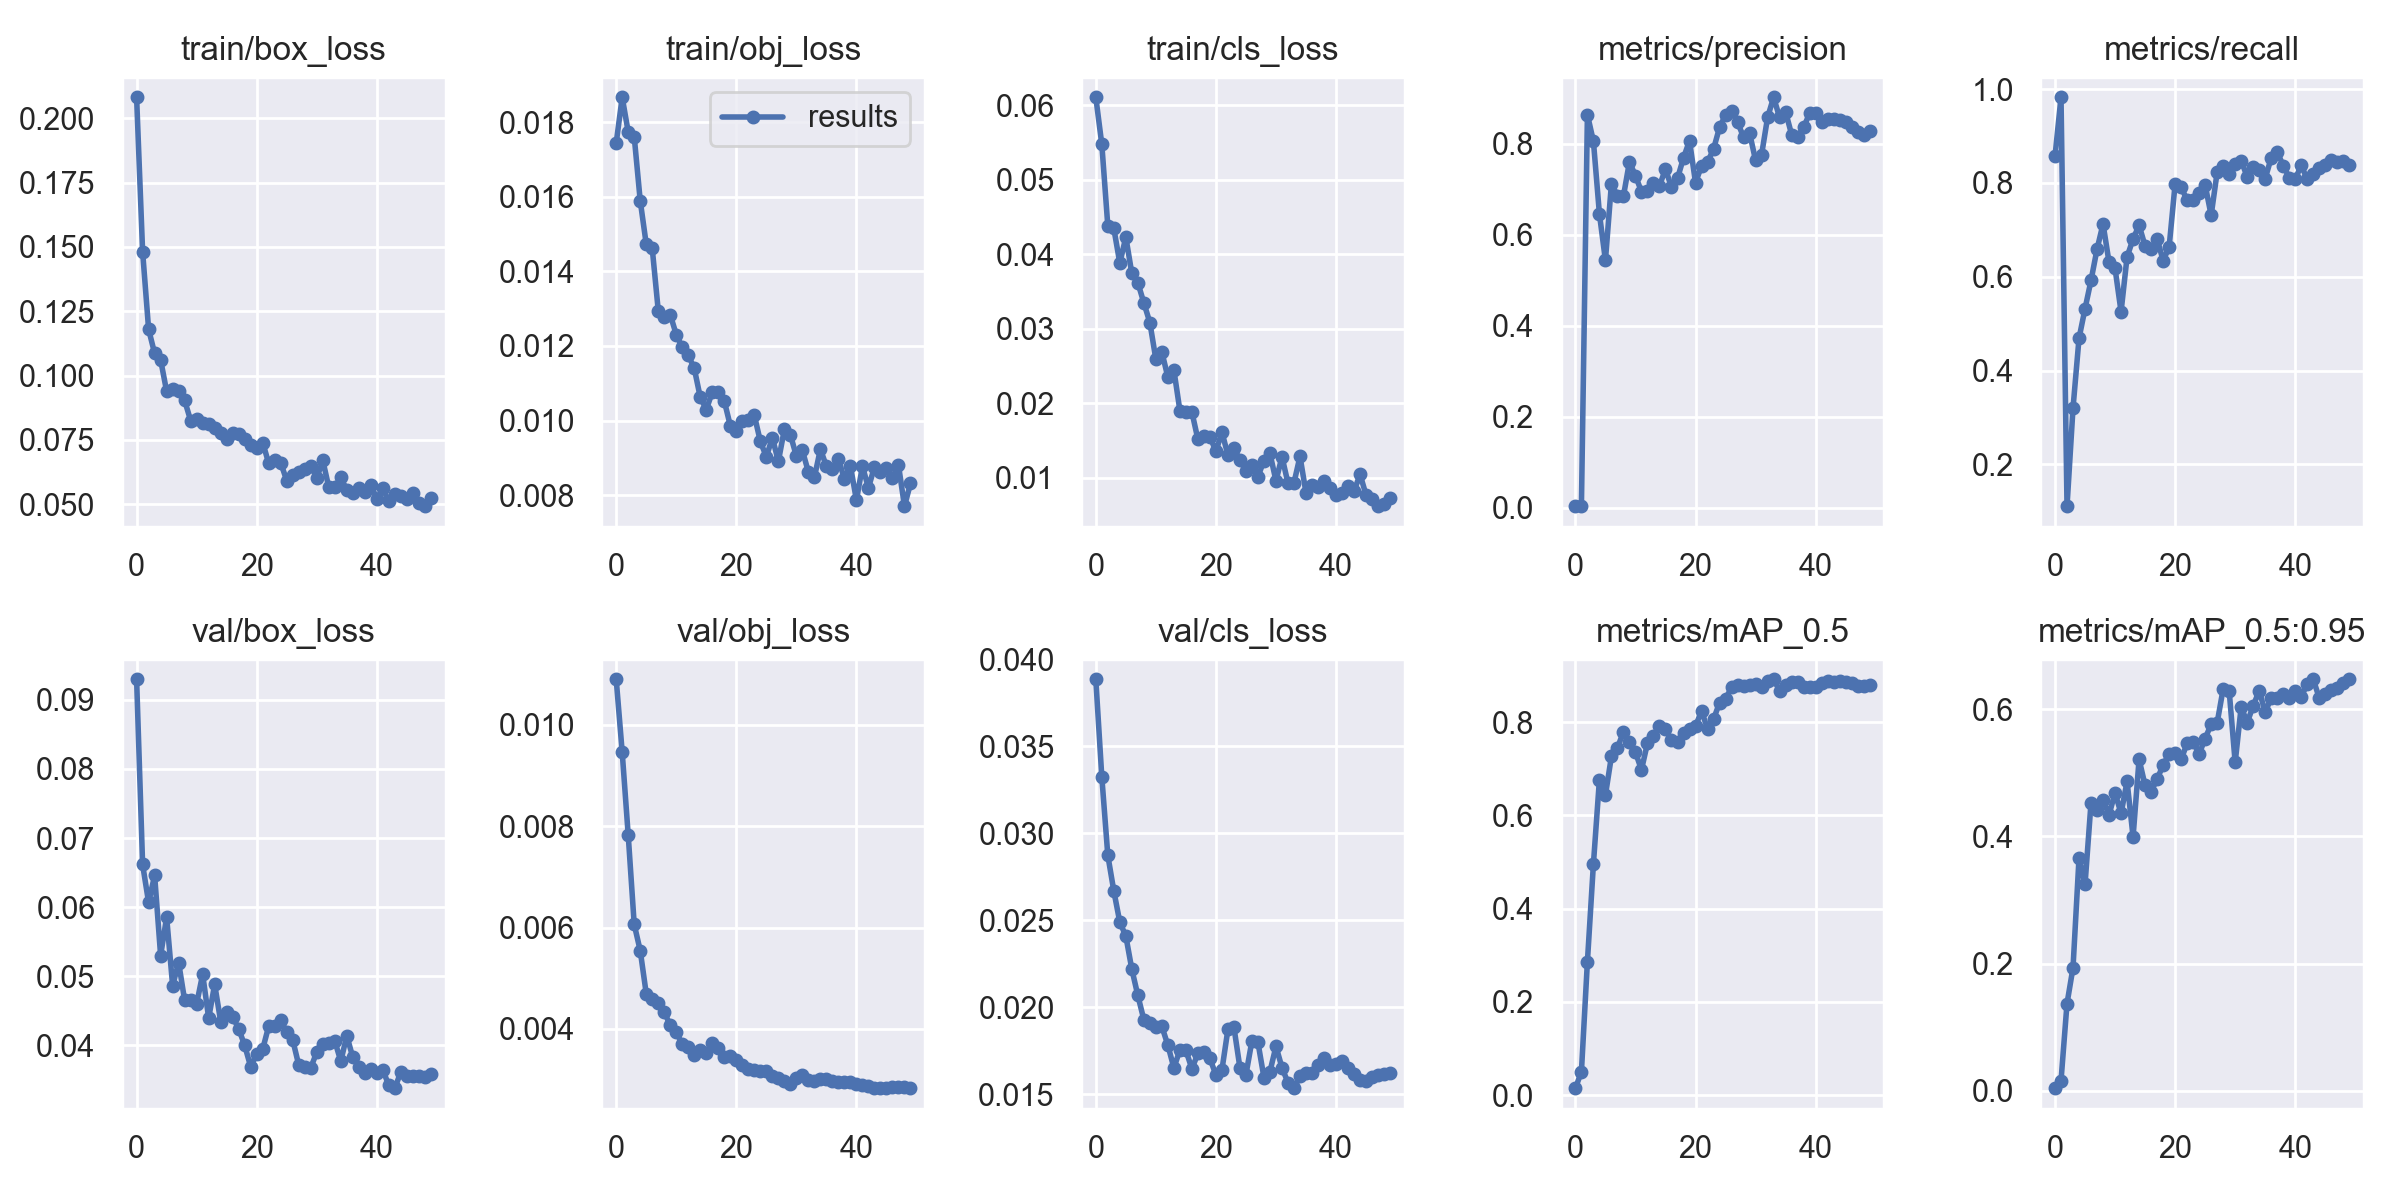

Source data for this figure (header and first rows):
epoch, train/box_loss, train/obj_loss, train/cls_loss, metrics/precision, metrics/recall, metrics/mAP_0.5, metrics/mAP_0.5:0.95, val/box_loss, val/obj_loss, val/cls_loss, x/lr0, x/lr1, x/lr2
0, 0.2082, 0.01744, 0.06104, 0.003072, 0.8565, 0.01507, 0.004108, 0.09297, 0.01089, 0.03885, 0.07815, 0.00115, 0.00115
1, 0.1482, 0.01867, 0.05472, 0.003152, 0.9825, 0.0501, 0.01569, 0.06617, 0.009453, 0.03324, 0.0553, 0.002303, 0.002303
2, 0.118, 0.01774, 0.04377, 0.8643, 0.1111, 0.2867, 0.1371, 0.06067, 0.007822, 0.02874, 0.03241, 0.003409, 0.003409
3, 0.1086, 0.01761, 0.04344, 0.8057, 0.3203, 0.4961, 0.1937, 0.06459, 0.006061, 0.02669, 0.009468, 0.004468, 0.004468
4, 0.1061, 0.0159, 0.03878, 0.6461, 0.4689, 0.6768, 0.3662, 0.05299, 0.005545, 0.02489, 0.004604, 0.004604, 0.004604
5, 0.09387, 0.01473, 0.04227, 0.5438, 0.5319, 0.6438, 0.3245, 0.05854, 0.004698, 0.0241, 0.004604, 0.004604, 0.004604
6, 0.09479, 0.01462, 0.03739, 0.7127, 0.5924, 0.7269, 0.4532, 0.04863, 0.004591, 0.02219, 0.004505, 0.004505, 0.004505
7, 0.09399, 0.01295, 0.03615, 0.6859, 0.6588, 0.7453, 0.4412, 0.05197, 0.004503, 0.02068, 0.004406, 0.004406, 0.004406
8, 0.09029, 0.01277, 0.03344, 0.6852, 0.7125, 0.7793, 0.4572, 0.0465, 0.004333, 0.01929, 0.004307, 0.004307, 0.004307
9, 0.08247, 0.01284, 0.0308, 0.7608, 0.6307, 0.758, 0.4339, 0.04651, 0.004072, 0.01912, 0.004208, 0.004208, 0.004208
10, 0.08312, 0.0123, 0.02587, 0.7298, 0.6176, 0.7356, 0.4684, 0.04601, 0.00394, 0.01886, 0.004109, 0.004109, 0.004109
11, 0.08151, 0.01196, 0.02685, 0.6952, 0.5254, 0.6979, 0.4361, 0.05029, 0.003696, 0.01891, 0.00401, 0.00401, 0.00401
12, 0.08105, 0.01175, 0.02346, 0.6968, 0.6422, 0.7552, 0.4864, 0.04394, 0.003644, 0.01783, 0.003911, 0.003911, 0.003911
13, 0.07976, 0.0114, 0.02444, 0.7135, 0.6805, 0.7702, 0.3993, 0.04882, 0.003487, 0.01652, 0.003812, 0.003812, 0.003812
14, 0.07772, 0.01062, 0.01899, 0.7079, 0.7097, 0.7927, 0.5212, 0.04344, 0.003579, 0.01755, 0.003713, 0.003713, 0.003713
15, 0.07533, 0.0103, 0.01879, 0.7447, 0.6657, 0.7851, 0.4802, 0.04478, 0.003527, 0.01753, 0.003614, 0.003614, 0.003614
16, 0.0778, 0.01076, 0.01879, 0.7048, 0.6594, 0.7612, 0.4705, 0.04413, 0.003718, 0.01647, 0.003515, 0.003515, 0.003515
17, 0.0774, 0.01078, 0.01512, 0.7244, 0.6811, 0.7566, 0.4898, 0.04238, 0.003624, 0.01735, 0.003416, 0.003416, 0.003416
18, 0.07518, 0.01052, 0.01561, 0.7694, 0.6344, 0.7774, 0.5122, 0.03999, 0.00345, 0.01742, 0.003317, 0.003317, 0.003317
19, 0.07286, 0.00986, 0.01549, 0.8071, 0.6631, 0.7845, 0.53, 0.03688, 0.00347, 0.01707, 0.003218, 0.003218, 0.003218
20, 0.07196, 0.009709, 0.0135, 0.7149, 0.7976, 0.7912, 0.5312, 0.03878, 0.003393, 0.01613, 0.003119, 0.003119, 0.003119
21, 0.0739, 0.009978, 0.01611, 0.7514, 0.7911, 0.8248, 0.521, 0.03946, 0.003298, 0.01641, 0.00302, 0.00302, 0.00302
22, 0.06583, 0.01001, 0.013, 0.76, 0.763, 0.7854, 0.5464, 0.04279, 0.003213, 0.01874, 0.002921, 0.002921, 0.002921
23, 0.06733, 0.01014, 0.01401, 0.7887, 0.7643, 0.8064, 0.5486, 0.04283, 0.003199, 0.01886, 0.002822, 0.002822, 0.002822
24, 0.06607, 0.009442, 0.01232, 0.8363, 0.7775, 0.8419, 0.5294, 0.04365, 0.003166, 0.01653, 0.002723, 0.002723, 0.002723
25, 0.05911, 0.009027, 0.01089, 0.8638, 0.7954, 0.8503, 0.5538, 0.04193, 0.003165, 0.01614, 0.002624, 0.002624, 0.002624
26, 0.06142, 0.00954, 0.01168, 0.8728, 0.731, 0.8746, 0.5763, 0.04076, 0.003077, 0.01809, 0.002525, 0.002525, 0.002525
27, 0.06249, 0.008904, 0.01012, 0.8484, 0.8229, 0.8809, 0.5786, 0.03713, 0.003038, 0.01799, 0.002426, 0.002426, 0.002426
28, 0.06385, 0.009763, 0.01227, 0.8146, 0.8355, 0.8788, 0.632, 0.03683, 0.002969, 0.01597, 0.002327, 0.002327, 0.002327
29, 0.065, 0.009623, 0.01323, 0.8242, 0.8188, 0.8798, 0.6289, 0.03673, 0.002911, 0.01632, 0.002228, 0.002228, 0.002228
30, 0.06007, 0.009044, 0.009553, 0.7638, 0.8399, 0.8813, 0.5163, 0.03905, 0.003033, 0.01776, 0.002129, 0.002129, 0.002129
31, 0.06706, 0.009198, 0.01279, 0.7762, 0.8474, 0.8749, 0.6037, 0.04018, 0.003093, 0.01654, 0.00203, 0.00203, 0.00203
32, 0.05653, 0.00862, 0.009225, 0.8582, 0.8128, 0.889, 0.579, 0.0404, 0.002994, 0.01567, 0.001931, 0.001931, 0.001931
33, 0.05657, 0.008476, 0.009293, 0.9027, 0.8346, 0.8922, 0.6051, 0.04061, 0.002978, 0.01536, 0.001832, 0.001832, 0.001832
34, 0.06037, 0.009232, 0.01283, 0.8583, 0.827, 0.868, 0.6291, 0.03772, 0.003018, 0.01603, 0.001733, 0.001733, 0.001733
35, 0.05542, 0.008774, 0.007939, 0.8705, 0.809, 0.8793, 0.5954, 0.04138, 0.003008, 0.01622, 0.001634, 0.001634, 0.001634
36, 0.05416, 0.008711, 0.009016, 0.8207, 0.8537, 0.8856, 0.6177, 0.03826, 0.002979, 0.01621, 0.001535, 0.001535, 0.001535
37, 0.05611, 0.008958, 0.00871, 0.8163, 0.8656, 0.886, 0.6174, 0.0369, 0.002963, 0.01668, 0.001436, 0.001436, 0.001436
38, 0.05475, 0.008438, 0.009474, 0.8362, 0.837, 0.8751, 0.6238, 0.03605, 0.00296, 0.01711, 0.001337, 0.001337, 0.001337
39, 0.05758, 0.008778, 0.008541, 0.8677, 0.8114, 0.8754, 0.6169, 0.03663, 0.002955, 0.01668, 0.001238, 0.001238, 0.001238
40, 0.05208, 0.007865, 0.00764, 0.8679, 0.8076, 0.8753, 0.6284, 0.03596, 0.002913, 0.01675, 0.001139, 0.001139, 0.001139
41, 0.05614, 0.008771, 0.007894, 0.8485, 0.8378, 0.8833, 0.6194, 0.03644, 0.002905, 0.01692, 0.00104, 0.00104, 0.00104
42, 0.05103, 0.008195, 0.008828, 0.8557, 0.8073, 0.8883, 0.6396, 0.03419, 0.00287, 0.01651, 0.000941, 0.000941, 0.000941
43, 0.05384, 0.008754, 0.008159, 0.8558, 0.8193, 0.8865, 0.647, 0.0338, 0.002843, 0.01617, 0.000842, 0.000842, 0.000842
44, 0.05303, 0.008616, 0.01043, 0.8528, 0.8318, 0.8891, 0.6175, 0.03617, 0.002834, 0.01585, 0.000743, 0.000743, 0.000743
45, 0.05192, 0.008716, 0.007648, 0.8475, 0.8377, 0.887, 0.6241, 0.03558, 0.00284, 0.0158, 0.000644, 0.000644, 0.000644
46, 0.05417, 0.008461, 0.007137, 0.8378, 0.8492, 0.8847, 0.6306, 0.03558, 0.002851, 0.01598, 0.000545, 0.000545, 0.000545
47, 0.05039, 0.008806, 0.006152, 0.8256, 0.8448, 0.8776, 0.6332, 0.03551, 0.002849, 0.01611, 0.000446, 0.000446, 0.000446
48, 0.04921, 0.007703, 0.006436, 0.8189, 0.8463, 0.8784, 0.6404, 0.03547, 0.002853, 0.01619, 0.000347, 0.000347, 0.000347
49, 0.05251, 0.008312, 0.007257, 0.8295, 0.8382, 0.8794, 0.647, 0.0358, 0.00284, 0.01626, 0.000248, 0.000248, 0.000248
